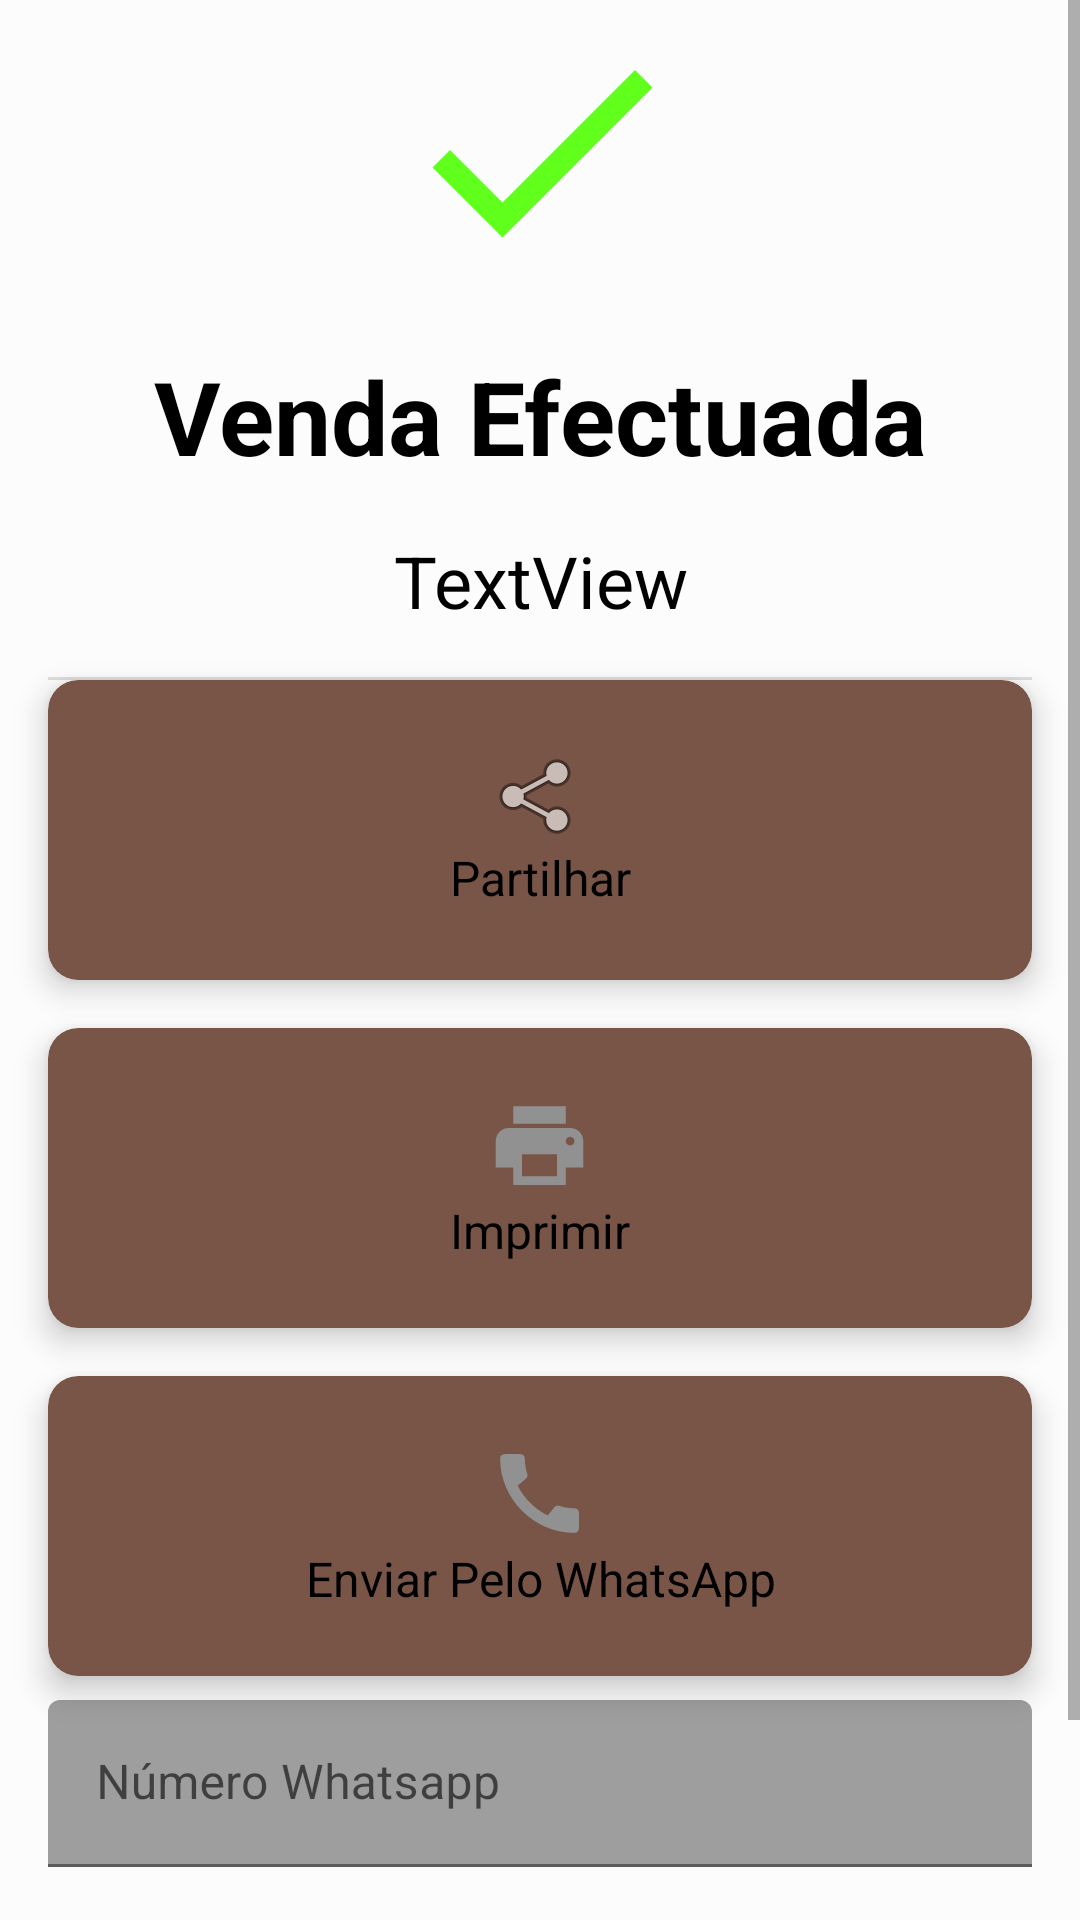

Here is an Android app screen rendered from its layout file. Give the layout XML and the strings, colors and styles it references.
<!-- AndroidManifest.xml: application theme Theme.MboraSystem -->
<!-- res/layout/dialog_venda_efectuada.xml -->
<?xml version="1.0" encoding="utf-8"?>
<androidx.constraintlayout.widget.ConstraintLayout
    xmlns:android="http://schemas.android.com/apk/res/android"
    xmlns:app="http://schemas.android.com/apk/res-auto"
    xmlns:tools="http://schemas.android.com/tools"
    android:layout_width="match_parent"
    android:layout_height="match_parent"
    android:background="@color/backgroundColor"
    tools:context=".caixadialogo.DialogVendaEfectuada">

    <ScrollView
        android:layout_width="match_parent"
        android:layout_height="match_parent"
        app:layout_constraintBottom_toBottomOf="parent"
        app:layout_constraintEnd_toEndOf="parent"
        app:layout_constraintStart_toStartOf="parent"
        app:layout_constraintTop_toTopOf="parent">

        <androidx.constraintlayout.widget.ConstraintLayout
            android:layout_width="match_parent"
            android:layout_height="wrap_content">

            <ImageView
                android:id="@+id/imageView5"
                android:layout_width="0dp"
                android:layout_height="wrap_content"
                android:src="@drawable/ic_baseline_done_24"
                app:layout_constraintEnd_toEndOf="parent"
                app:layout_constraintStart_toStartOf="parent"
                app:layout_constraintTop_toTopOf="parent" />

            <TextView
                android:id="@+id/textView13"
                android:layout_width="0dp"
                android:layout_height="wrap_content"
                android:layout_marginTop="16dp"
                android:text="@string/venda_efectuada"
                android:textAlignment="center"
                android:textColor="@color/textColor"
                android:textSize="34sp"
                android:textStyle="bold"
                app:layout_constraintEnd_toEndOf="parent"
                app:layout_constraintStart_toStartOf="@+id/imageView5"
                app:layout_constraintTop_toBottomOf="@+id/imageView5" />

            <TextView
                android:id="@+id/textViewTotal"
                android:layout_width="0dp"
                android:layout_height="wrap_content"
                android:layout_marginTop="16dp"
                android:text="TextView"
                android:textAlignment="center"
                android:textSize="24sp"
                android:textColor="@color/textColor"
                app:layout_constraintEnd_toEndOf="@+id/textView13"
                app:layout_constraintStart_toStartOf="@+id/textView13"
                app:layout_constraintTop_toBottomOf="@+id/textView13" />

            <View
                android:id="@+id/divider14"
                android:layout_width="0dp"
                android:layout_height="1dp"
                android:layout_marginStart="16dp"
                android:layout_marginTop="16dp"
                android:layout_marginEnd="16dp"
                android:background="?android:attr/listDivider"
                app:layout_constraintEnd_toEndOf="parent"
                app:layout_constraintStart_toStartOf="parent"
                app:layout_constraintTop_toBottomOf="@+id/textViewTotal" />

            <androidx.cardview.widget.CardView
                android:id="@+id/btnPartilhar"
                android:layout_width="match_parent"
                android:layout_height="100dp"
                android:layout_marginStart="16dp"
                android:layout_marginEnd="16dp"
                android:clickable="true"
                android:foreground="?attr/selectableItemBackground"
                app:cardBackgroundColor="@color/cor_castanha"
                app:cardCornerRadius="10dp"
                app:cardElevation="6dp"
                app:layout_constraintEnd_toEndOf="@+id/divider14"
                app:layout_constraintStart_toStartOf="@+id/divider14"
                app:layout_constraintTop_toBottomOf="@+id/divider14">

                <androidx.appcompat.widget.LinearLayoutCompat
                    android:layout_width="match_parent"
                    android:layout_height="match_parent"
                    android:gravity="center"
                    android:orientation="vertical">

                    <ImageView
                        android:id="@+id/imageView4"
                        android:layout_width="wrap_content"
                        android:layout_height="wrap_content"
                        app:srcCompat="@android:drawable/ic_menu_share"
                        tools:ignore="VectorDrawableCompat" />

                    <TextView
                        android:id="@+id/textView8"
                        android:layout_width="match_parent"
                        android:layout_height="wrap_content"
                        android:text="@string/partilhar"
                        android:textAlignment="center"
                        android:textColor="@color/textColor"
                        android:textSize="16sp" />

                </androidx.appcompat.widget.LinearLayoutCompat>
            </androidx.cardview.widget.CardView>

            <androidx.cardview.widget.CardView
                android:id="@+id/btnImprimir"
                android:layout_width="match_parent"
                android:layout_height="100dp"
                android:layout_marginStart="16dp"
                android:layout_marginTop="16dp"
                android:layout_marginEnd="16dp"
                android:clickable="true"
                android:foreground="?attr/selectableItemBackground"
                app:cardBackgroundColor="@color/cor_castanha"
                app:cardCornerRadius="10dp"
                app:cardElevation="6dp"
                app:layout_constraintEnd_toEndOf="@+id/btnPartilhar"
                app:layout_constraintStart_toStartOf="@+id/btnPartilhar"
                app:layout_constraintTop_toBottomOf="@+id/btnPartilhar">

                <androidx.appcompat.widget.LinearLayoutCompat
                    android:layout_width="match_parent"
                    android:layout_height="match_parent"
                    android:gravity="center"
                    android:orientation="vertical">

                    <ImageView
                        android:id="@+id/imageView3"
                        android:layout_width="35dp"
                        android:layout_height="35dp"
                        app:srcCompat="@drawable/ic_baseline_print_24"
                        tools:ignore="VectorDrawableCompat" />

                    <TextView
                        android:id="@+id/textView9"
                        android:layout_width="match_parent"
                        android:layout_height="wrap_content"
                        android:text="@string/imprimir"
                        android:textAlignment="center"
                        android:textColor="@color/textColor"
                        android:textSize="16sp" />

                </androidx.appcompat.widget.LinearLayoutCompat>
            </androidx.cardview.widget.CardView>

            <androidx.cardview.widget.CardView
                android:id="@+id/btnAbrirWhatsApp"
                android:layout_width="match_parent"
                android:layout_height="100dp"
                android:layout_marginStart="16dp"
                android:layout_marginTop="16dp"
                android:layout_marginEnd="16dp"
                android:clickable="true"
                android:foreground="?attr/selectableItemBackground"
                app:cardBackgroundColor="@color/cor_castanha"
                app:cardCornerRadius="10dp"
                app:cardElevation="6dp"
                app:layout_constraintEnd_toEndOf="@+id/btnImprimir"
                app:layout_constraintStart_toStartOf="@+id/btnImprimir"
                app:layout_constraintTop_toBottomOf="@+id/btnImprimir">

                <androidx.appcompat.widget.LinearLayoutCompat
                    android:layout_width="match_parent"
                    android:layout_height="match_parent"
                    android:gravity="center"
                    android:orientation="vertical">

                    <ImageView
                        android:id="@+id/imageView9"
                        android:layout_width="35dp"
                        android:layout_height="35dp"
                        app:srcCompat="@drawable/ic_baseline_call_24"
                        tools:ignore="VectorDrawableCompat" />

                    <TextView
                        android:id="@+id/textView1"
                        android:layout_width="match_parent"
                        android:layout_height="wrap_content"
                        android:text="@string/enviar_whatsapp"
                        android:textAlignment="center"
                        android:textColor="@color/textColor"
                        android:textSize="16sp" />
                </androidx.appcompat.widget.LinearLayoutCompat>
            </androidx.cardview.widget.CardView>

            <com.google.android.material.textfield.TextInputLayout
                android:id="@+id/inputLayoutNumeroWhatsapp"
                android:layout_width="match_parent"
                android:layout_height="wrap_content"
                android:layout_marginStart="16dp"
                android:layout_marginTop="8dp"
                android:layout_marginEnd="16dp"
                app:boxBackgroundColor="@color/material_on_background_disabled"
                app:boxStrokeColor="@color/white"
                app:hintTextColor="@color/white"
                app:layout_constraintEnd_toEndOf="@+id/btnAbrirWhatsApp"
                app:layout_constraintStart_toStartOf="@+id/btnAbrirWhatsApp"
                app:layout_constraintTop_toBottomOf="@+id/btnAbrirWhatsApp"
                app:passwordToggleTint="@color/cor_castanha">

                <com.google.android.material.textfield.TextInputEditText
                    android:id="@+id/numeroWhatsApp"
                    android:layout_width="match_parent"
                    android:layout_height="wrap_content"
                    android:ems="10"
                    android:hint="@string/numero_whatsapp"
                    android:imeOptions="actionDone"
                    android:inputType="number"
                    android:maxLength="9">

                </com.google.android.material.textfield.TextInputEditText>
            </com.google.android.material.textfield.TextInputLayout>

            <Button
                android:id="@+id/btnFechar"
                android:layout_width="match_parent"
                android:layout_height="60dp"
                android:layout_marginStart="16dp"
                android:layout_marginTop="16dp"
                android:layout_marginEnd="16dp"
                android:layout_marginBottom="16dp"
                android:text="@string/fechar"
                app:backgroundTint="@android:color/holo_orange_light"
                app:layout_constraintBottom_toBottomOf="parent"
                app:layout_constraintEnd_toEndOf="@+id/inputLayoutNumeroWhatsapp"
                app:layout_constraintStart_toStartOf="@+id/inputLayoutNumeroWhatsapp"
                app:layout_constraintTop_toBottomOf="@+id/inputLayoutNumeroWhatsapp" />

        </androidx.constraintlayout.widget.ConstraintLayout>
    </ScrollView>
</androidx.constraintlayout.widget.ConstraintLayout>
<!-- resources referenced by this layout -->
<resources>
  <color name="backgroundColor">#FCFCFC</color>
  <color name="cor_castanha">#795548</color>
  <color name="textColor">@color/black</color>
  <color name="white">#FFFFFFFF</color>
  <!-- drawable ic_baseline_call_24 (drawable) -->
  <vector android:height="35dp" android:tint="#919191"
      android:viewportHeight="24" android:viewportWidth="24"
      android:width="35dp" xmlns:android="http://schemas.android.com/apk/res/android">
      <path android:fillColor="@android:color/white" android:pathData="M20.01,15.38c-1.23,0 -2.42,-0.2 -3.53,-0.56 -0.35,-0.12 -0.74,-0.03 -1.01,0.24l-1.57,1.97c-2.83,-1.35 -5.48,-3.9 -6.89,-6.83l1.95,-1.66c0.27,-0.28 0.35,-0.67 0.24,-1.02 -0.37,-1.11 -0.56,-2.3 -0.56,-3.53 0,-0.54 -0.45,-0.99 -0.99,-0.99H4.19C3.65,3 3,3.24 3,3.99 3,13.28 10.73,21 20.01,21c0.71,0 0.99,-0.63 0.99,-1.18v-3.45c0,-0.54 -0.45,-0.99 -0.99,-0.99z"/>
  </vector>
  <!-- drawable ic_baseline_done_24 (drawable) -->
  <vector android:height="100dp" android:tint="#60FF1C"
      android:viewportHeight="24" android:viewportWidth="24"
      android:width="100dp" xmlns:android="http://schemas.android.com/apk/res/android">
      <path android:fillColor="@android:color/white" android:pathData="M9,16.2L4.8,12l-1.4,1.4L9,19 21,7l-1.4,-1.4L9,16.2z"/>
  </vector>
  <!-- drawable ic_baseline_print_24 (drawable) -->
  <vector android:height="50dp" android:tint="#919191"
      android:viewportHeight="24" android:viewportWidth="24"
      android:width="50dp" xmlns:android="http://schemas.android.com/apk/res/android">
      <path android:fillColor="@android:color/white" android:pathData="M19,8L5,8c-1.66,0 -3,1.34 -3,3v6h4v4h12v-4h4v-6c0,-1.66 -1.34,-3 -3,-3zM16,19L8,19v-5h8v5zM19,12c-0.55,0 -1,-0.45 -1,-1s0.45,-1 1,-1 1,0.45 1,1 -0.45,1 -1,1zM18,3L6,3v4h12L18,3z"/>
  </vector>
  <string name="enviar_whatsapp">Enviar Pelo WhatsApp</string>
  <string name="fechar">Fechar</string>
  <string name="imprimir">Imprimir</string>
  <string name="numero_whatsapp">Número Whatsapp</string>
  <string name="partilhar">Partilhar</string>
  <string name="venda_efectuada">Venda Efectuada</string>
  <style name="Theme.MboraSystem" parent="Theme.MaterialComponents.Light.NoActionBar">
          
          <item name="colorPrimary">@color/purple_500</item>
          <item name="colorPrimaryVariant">@color/purple_700</item>
          <item name="colorOnPrimary">@color/white</item>
          
          <item name="colorSecondary">@color/teal_200</item>
          <item name="colorSecondaryVariant">@color/teal_700</item>
          <item name="colorOnSecondary">@color/black</item>
          
          <item name="android:statusBarColor" tools:targetApi="l">?attr/colorPrimaryVariant</item>
          
          <item name="drawerArrowStyle">@style/DrawerArrowStyle</item>
      </style>
  <color name="black">#FF000000</color>
  <color name="purple_500">#FF6200EE</color>
  <color name="purple_700">#FF3700B3</color>
  <color name="teal_200">#FF03DAC5</color>
  <color name="teal_700">#FF018786</color>
  <style name="DrawerArrowStyle" parent="Widget.AppCompat.DrawerArrowToggle">
          <item name="color">@color/textColor</item>
      </style>
</resources>
